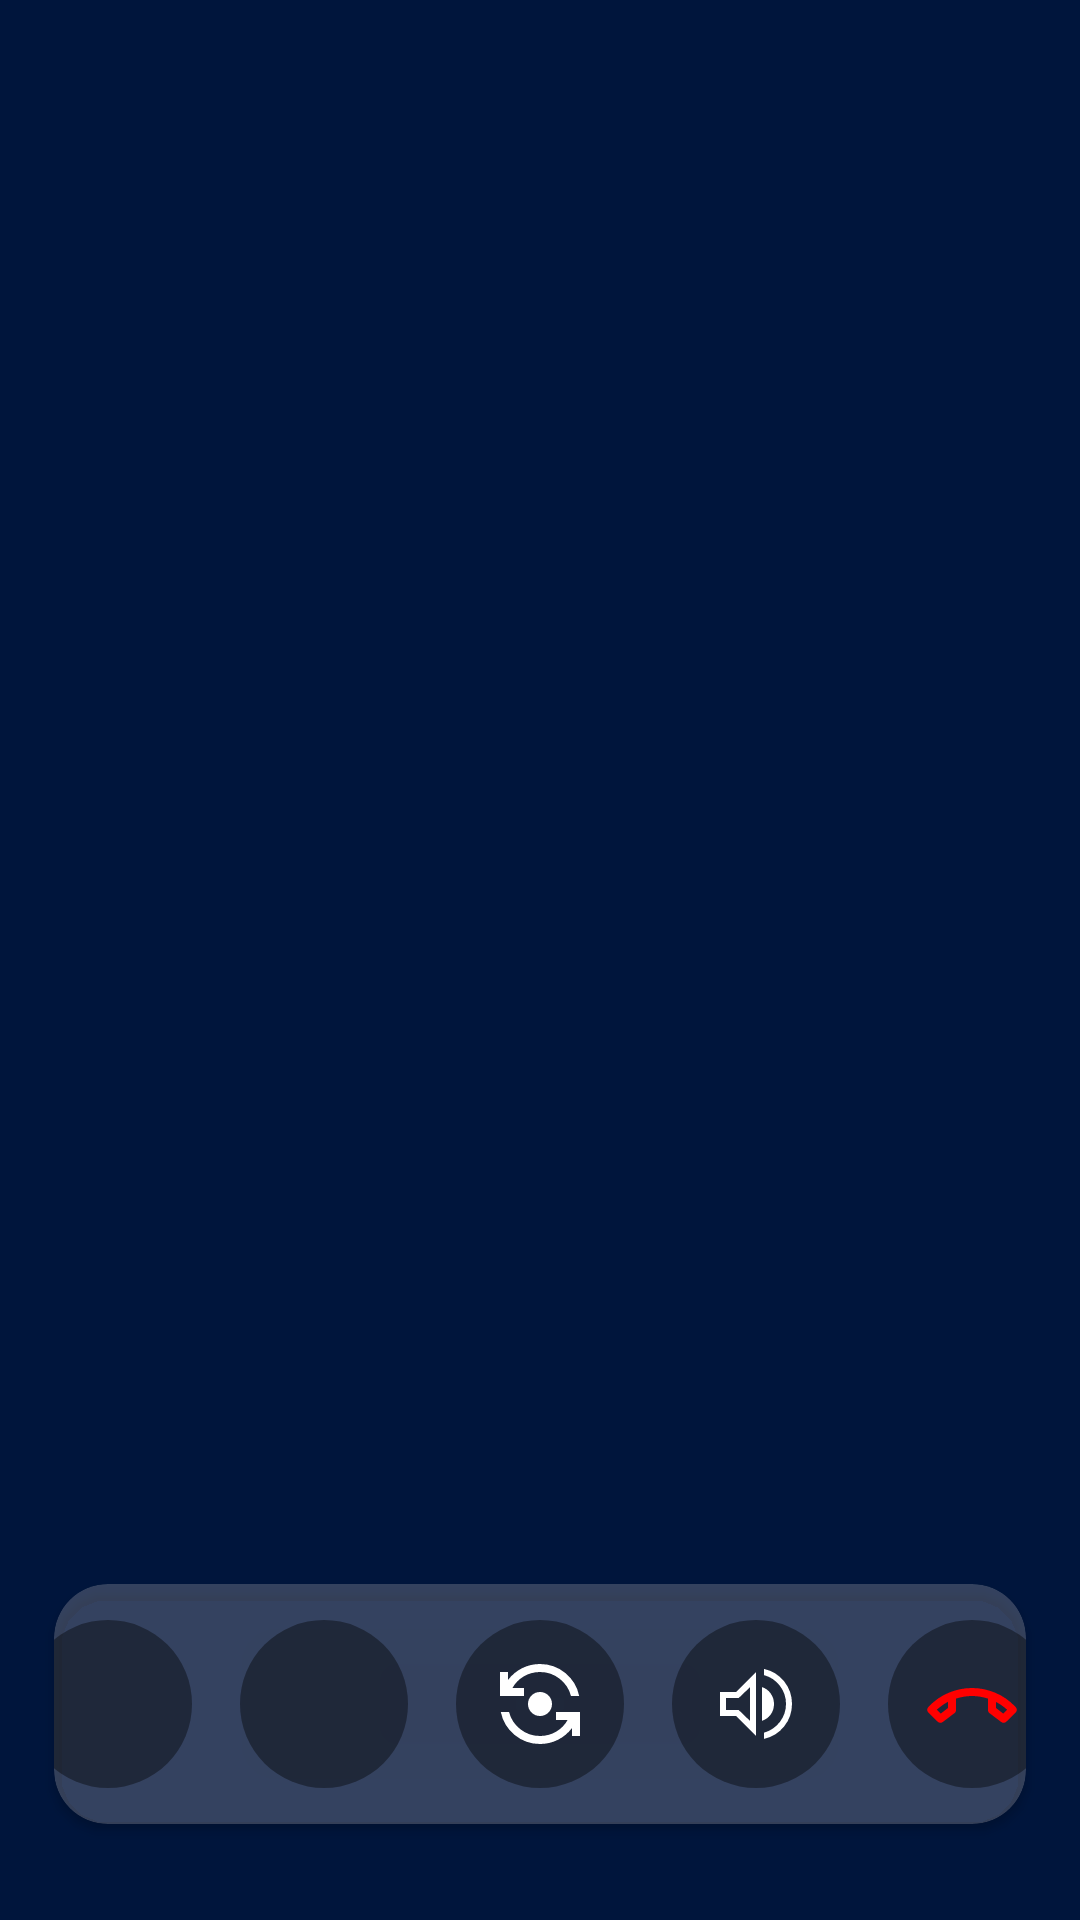

This screen was rendered from an Android layout file. Write that file and the resources it references.
<!-- AndroidManifest.xml: application theme Theme.LiveKitPrepsApp -->
<!-- res/layout/activity_call.xml -->
<?xml version="1.0" encoding="utf-8"?>
<androidx.constraintlayout.widget.ConstraintLayout xmlns:android="http://schemas.android.com/apk/res/android"
    xmlns:app="http://schemas.android.com/apk/res-auto"
    xmlns:tools="http://schemas.android.com/tools"
    android:id="@+id/main"
    android:layout_width="match_parent"
    android:layout_height="match_parent"
    android:background="@color/black"
    android:keepScreenOn="true">

    
    <androidx.recyclerview.widget.RecyclerView
        android:id="@+id/speaker_view"
        android:layout_width="0dp"
        android:layout_height="0dp"
        android:background="@color/no_video_background"
        app:layout_constraintBottom_toBottomOf="parent"
        app:layout_constraintEnd_toEndOf="parent"
        app:layout_constraintStart_toStartOf="parent"
        app:layout_constraintTop_toTopOf="parent" />

    
    <androidx.recyclerview.widget.RecyclerView
        android:id="@+id/audienceRow"
        android:layout_width="100dp"
        android:layout_height="140dp"
        android:layout_margin="16dp"
        app:layout_constraintBottom_toTopOf="@+id/controls_card"
        app:layout_constraintEnd_toEndOf="parent" />

    














    

    <androidx.cardview.widget.CardView
        android:id="@+id/controls_card"
        android:layout_width="match_parent"
        android:layout_height="wrap_content"
        android:layout_marginStart="18dp"
        android:layout_marginEnd="18dp"
        android:layout_marginBottom="32dp"
        app:cardCornerRadius="18dp"
        app:cardBackgroundColor="@color/transparent"
        app:layout_constraintBottom_toBottomOf="parent"
        app:layout_constraintEnd_toEndOf="parent"
        app:layout_constraintStart_toStartOf="parent">

        <LinearLayout
            android:id="@+id/controls_box"
            android:layout_width="match_parent"
            android:layout_height="80dp"
            android:gravity="center"
            android:orientation="horizontal">

            <ImageView
                android:id="@+id/camera"
                android:layout_width="56dp"
                android:layout_height="56dp"
                android:layout_margin="8dp"
                android:background="@drawable/control_button_bg"
                android:padding="12dp"
                android:src="@drawable/outline_videocam_24"
                app:tint="@android:color/white" />

            <ImageView
                android:id="@+id/mic"
                android:layout_width="56dp"
                android:layout_height="56dp"
                android:layout_margin="8dp"
                android:background="@drawable/control_button_bg"
                android:padding="12dp"
                android:src="@drawable/outline_mic_24"
                app:tint="@android:color/white" />

            <ImageView
                android:id="@+id/flip_camera"
                android:layout_width="56dp"
                android:layout_height="56dp"
                android:layout_margin="8dp"
                android:src="@drawable/outline_flip_camera_android_24"
                android:padding="12dp"
                android:background="@drawable/control_button_bg"
                app:tint="@android:color/white" />


            <ImageView
                android:id="@+id/audio_select"
                android:layout_width="56dp"
                android:layout_height="56dp"
                android:layout_margin="8dp"
                android:background="@drawable/control_button_bg"
                android:padding="12dp"
                android:src="@drawable/volume_up_48px"
                app:tint="@android:color/white" />

            <ImageView
                android:id="@+id/exit"
                android:layout_width="56dp"
                android:layout_height="56dp"
                android:layout_margin="8dp"
                android:background="@drawable/control_button_bg"
                android:padding="12dp"
                android:src="@drawable/outline_call_end_24"
                app:tint="@color/red" />
        </LinearLayout>
    </androidx.cardview.widget.CardView>


</androidx.constraintlayout.widget.ConstraintLayout>
<!-- resources referenced by this layout -->
<resources>
  <color name="black">#FF000000</color>
  <color name="no_video_background">#00153C</color>
  <color name="red">#FF0000</color>
  <color name="transparent">#3CDCD4D4</color>
  <!-- drawable control_button_bg (drawable) -->
  <?xml version="1.0" encoding="utf-8"?>
  <ripple xmlns:android="http://schemas.android.com/apk/res/android"
      android:color="@android:color/darker_gray">
  
      <item android:id="@android:id/mask">
          <shape android:shape="oval">
              <solid android:color="#33000000" /> 
          </shape>
      </item>
  
      <item>
          <shape android:shape="oval">
              <solid android:color="#66000000" /> 
          </shape>
      </item>
  </ripple>
  <!-- drawable outline_call_end_24 (drawable) -->
  <vector xmlns:android="http://schemas.android.com/apk/res/android" android:height="24dp" android:tint="#FFFFFF" android:viewportHeight="960" android:viewportWidth="960" android:width="24dp">
        
      <path android:fillColor="@android:color/white" android:pathData="M136,656L44,566Q32,554 32,538Q32,522 44,510Q132,415 247,367.5Q362,320 480,320Q598,320 712.5,367.5Q827,415 916,510Q928,522 928,538Q928,554 916,566L824,656Q813,667 798.5,668Q784,669 772,660L656,572Q648,566 644,558Q640,550 640,540L640,426Q602,414 562,407Q522,400 480,400Q438,400 398,407Q358,414 320,426L320,540Q320,550 316,558Q312,566 304,572L188,660Q176,669 161.5,668Q147,667 136,656ZM240,458Q211,473 184,492.5Q157,512 128,536Q128,536 128,536Q128,536 128,536L168,576Q168,576 168,576Q168,576 168,576L240,520Q240,520 240,520Q240,520 240,520L240,458ZM720,460L720,520Q720,520 720,520Q720,520 720,520L792,576Q792,576 792,576Q792,576 792,576L832,538Q832,538 832,538Q832,538 832,538Q803,512 776,493Q749,474 720,460ZM240,458L240,458Q240,458 240,458Q240,458 240,458L240,458Q240,458 240,458Q240,458 240,458L240,458Q240,458 240,458Q240,458 240,458Q240,458 240,458Q240,458 240,458ZM720,460Q720,460 720,460Q720,460 720,460Q720,460 720,460Q720,460 720,460L720,460Q720,460 720,460Q720,460 720,460L720,460Q720,460 720,460Q720,460 720,460Z"/>
      
  </vector>
  <!-- drawable outline_flip_camera_android_24 (drawable) -->
  <vector xmlns:android="http://schemas.android.com/apk/res/android" android:height="24dp" android:tint="#FFFFFF" android:viewportHeight="960" android:viewportWidth="960" android:width="24dp">
        
      <path android:fillColor="@android:color/white" android:pathData="M480,880Q337,880 227,790Q117,700 88,560L170,560Q198,666 284,733Q370,800 480,800Q566,800 640,757.5Q714,715 756,640L640,640L640,560L880,560L880,800L800,800L800,720Q743,796 659,838Q575,880 480,880ZM480,600Q430,600 395,565Q360,530 360,480Q360,430 395,395Q430,360 480,360Q530,360 565,395Q600,430 600,480Q600,530 565,565Q530,600 480,600ZM80,400L80,160L160,160L160,240Q217,164 301,122Q385,80 480,80Q623,80 733,170Q843,260 872,400L790,400Q762,294 676,227Q590,160 480,160Q394,160 320,202.5Q246,245 204,320L320,320L320,400L80,400Z"/>
      
  </vector>
  <!-- drawable volume_up_48px (drawable) -->
  <vector xmlns:android="http://schemas.android.com/apk/res/android"
      android:width="48dp"
      android:height="48dp"
      android:viewportWidth="48"
      android:viewportHeight="48"
      android:tint="?attr/colorControlNormal">
      <path
          android:fillColor="@android:color/white"
          android:pathData="M28,41.45V38.35Q32.85,36.95 35.925,32.975Q39,29 39,23.95Q39,18.9 35.95,14.9Q32.9,10.9 28,9.55V6.45Q34.2,7.85 38.1,12.725Q42,17.6 42,23.95Q42,30.3 38.1,35.175Q34.2,40.05 28,41.45ZM6,30V18H14L24,8V40L14,30ZM27,32.4V15.55Q29.7,16.4 31.35,18.75Q33,21.1 33,24Q33,26.95 31.35,29.25Q29.7,31.55 27,32.4ZM21,15.6 L15.35,21H9V27H15.35L21,32.45ZM16.3,24Z"/>
  </vector>
  <style name="Theme.LiveKitPrepsApp" parent="Base.Theme.LiveKitPrepsApp" />
  <style name="Base.Theme.LiveKitPrepsApp" parent="Theme.Material3.DayNight.NoActionBar">
          
          
      </style>
</resources>
